Run: headless pygame with SDL's dummy video driver; simulated clock (each Clock.tick advances the game by its frame time, no real sleeping); random seed 0; keys injected as events and as key.get_pressed() state; mouse plan: one left click at the window centre at the start of phase 2, then a move to the lower-right quarter at the start of phase 3.
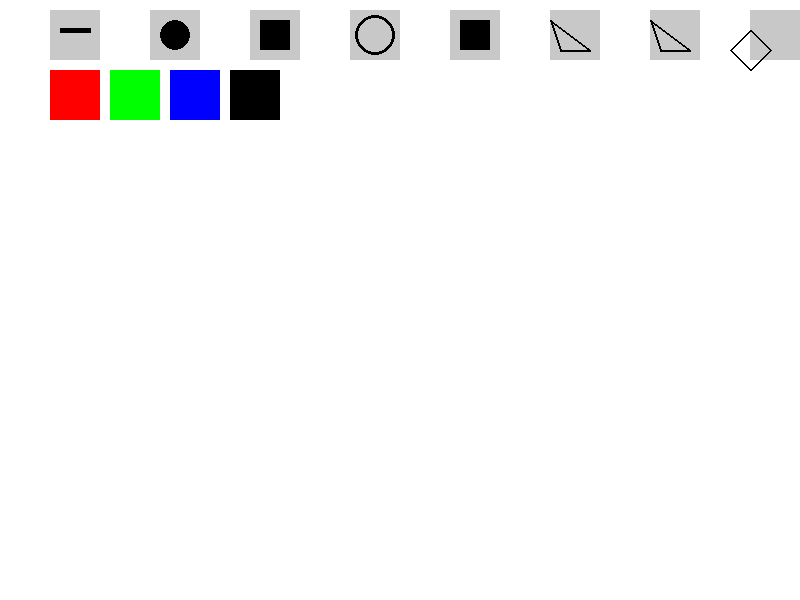
Frame 1 of 4 · flips 1–60 · no input
Frame 2 of 4 · flips 61–180 · clicked the window centre · tapped SPACE, RETURN · held RIGHT (→), D · screen unchanged from frame 1, image omitted
Frame 3 of 4 · flips 181–300 · moved the mouse to the lower-right quarter · held DOWN (↓), S · screen unchanged from frame 2, image omitted
Frame 4 of 4 · flips 301–420 · held LEFT (←), A, UP (↑), W · screen unchanged from frame 3, image omitted

The pygame program that drew these frames:

import pygame
import sys
import math

# Initialize pygame
pygame.init()
screen = pygame.display.set_mode((800, 600))
pygame.display.set_caption("Drawing App with GUI")
clock = pygame.time.Clock()

# Drawing settings
radius = 10
color = (0, 0, 255)  # Default: Blue
mode = 'draw'  # Default drawing mode
start_pos = None  # Store initial position for shapes
objects = []  # Stores drawn objects

# GUI Buttons for Tools
buttons = {
    "draw": pygame.Rect(50, 10, 50, 50),    # Pen
    "eraser": pygame.Rect(150, 10, 50, 50),  # Eraser
    "rectangle": pygame.Rect(250, 10, 50, 50),  # Rectangle
    "circle": pygame.Rect(350, 10, 50, 50),   # Circle
    "square": pygame.Rect(450, 10, 50, 50),   # Square
    "right_triangle": pygame.Rect(550, 10, 50, 50),  # Right Triangle
    "equilateral_triangle": pygame.Rect(650, 10, 50, 50),  # Equilateral Triangle
    "rhombus": pygame.Rect(750, 10, 50, 50)  # Rhombus
}

# Color Selection Buttons
color_buttons = {
    "red": pygame.Rect(50, 70, 50, 50),
    "green": pygame.Rect(110, 70, 50, 50),
    "blue": pygame.Rect(170, 70, 50, 50),
    "black": pygame.Rect(230, 70, 50, 50)
}

# Define Colors
WHITE = (255, 255, 255)
BLACK = (0, 0, 0)
GRAY = (200, 200, 200)
RED = (255, 0, 0)
GREEN = (0, 255, 0)
BLUE = (0, 0, 255)

# Mapping color names to actual RGB values
color_map = {
    "red": RED,
    "green": GREEN,
    "blue": BLUE,
    "black": BLACK
}

# Helper functions to draw different shapes
def draw_rectangle(screen, color, start, end, width=0):
    """Draws a rectangle given two corner points."""
    rect = pygame.Rect(min(start[0], end[0]), min(start[1], end[1]),
                       abs(end[0] - start[0]), abs(end[1] - start[1]))
    pygame.draw.rect(screen, color, rect, width)

def draw_square(screen, color, start, end):
    """Draws a square using the shortest side as reference."""
    side = min(abs(end[0] - start[0]), abs(end[1] - start[1]))
    rect = pygame.Rect(start[0], start[1], side, side)
    pygame.draw.rect(screen, color, rect, 2)

def draw_circle(screen, color, center, radius, width=0):
    """Draws a circle given a center and radius."""
    pygame.draw.circle(screen, color, center, radius, width)

def draw_right_triangle(screen, color, start, end):
    """Draws a right triangle given two points."""
    pygame.draw.polygon(screen, color, [start, (start[0], end[1]), end], 2)

def draw_equilateral_triangle(screen, color, start, end):
    """Draws an equilateral triangle based on the given base width."""
    base = abs(end[0] - start[0])
    height = (math.sqrt(3) / 2) * base
    top_vertex = (start[0] + base // 2, start[1] - int(height))
    pygame.draw.polygon(screen, color, [start, end, top_vertex], 2)

def draw_rhombus(screen, color, start, end):
    """Draws a rhombus given two opposite corner points."""
    width = abs(end[0] - start[0])
    height = abs(end[1] - start[1])
    center = ((start[0] + end[0]) // 2, (start[1] + end[1]) // 2)

    points = [
        (center[0], start[1]),  # Top
        (end[0], center[1]),  # Right
        (center[0], end[1]),  # Bottom
        (start[0], center[1])  # Left
    ]
    pygame.draw.polygon(screen, color, points, 2)

# Function to draw the GUI buttons
def draw_buttons():
    """Draws the buttons for selecting tools and colors."""
    for key, rect in buttons.items():
        pygame.draw.rect(screen, GRAY, rect)

    # Draw tool icons
    pygame.draw.line(screen, BLACK, (60, 30), (90, 30), 5)  # Pen
    pygame.draw.circle(screen, BLACK, (175, 35), 15)  # Eraser
    pygame.draw.rect(screen, BLACK, (260, 20, 30, 30))  # Rectangle
    pygame.draw.circle(screen, BLACK, (375, 35), 20, 3)  # Circle
    pygame.draw.rect(screen, BLACK, (460, 20, 30, 30))  # Square
    pygame.draw.polygon(screen, BLACK, [(560, 50), (550, 20), (590, 50)], 2)  # Right Triangle
    pygame.draw.polygon(screen, BLACK, [(660, 50), (650, 20), (690, 50)], 2)  # Equilateral Triangle
    pygame.draw.polygon(screen, BLACK, [(750, 30), (770, 50), (750, 70), (730, 50)], 2)  # Rhombus

    # Draw color selection buttons
    for name, rect in color_buttons.items():
        pygame.draw.rect(screen, color_map[name], rect)

# Main loop
while True:
    screen.fill(WHITE)
    draw_buttons()

    # Draw all stored shapes
    for item in objects:
        shape = item["type"]
        if shape == "square":
            draw_square(screen, item["color"], item["start"], item["end"])
        elif shape == "right_triangle":
            draw_right_triangle(screen, item["color"], item["start"], item["end"])
        elif shape == "equilateral_triangle":
            draw_equilateral_triangle(screen, item["color"], item["start"], item["end"])
        elif shape == "rhombus":
            draw_rhombus(screen, item["color"], item["start"], item["end"])

    for event in pygame.event.get():
        if event.type == pygame.QUIT:
            pygame.quit()
            sys.exit()

        if event.type == pygame.MOUSEBUTTONDOWN:
            x, y = event.pos

            # Check tool selection
            for tool, rect in buttons.items():
                if rect.collidepoint(x, y):
                    mode = tool
                    break

            # Check color selection
            for color_name, rect in color_buttons.items():
                if rect.collidepoint(x, y):
                    color = color_map[color_name]

            else:
                start_pos = event.pos

        if event.type == pygame.MOUSEBUTTONUP and start_pos:
            end_pos = event.pos
            objects.append({"type": mode, "start": start_pos, "end": end_pos, "color": color})
            start_pos = None

    pygame.display.flip()
    clock.tick(60)
